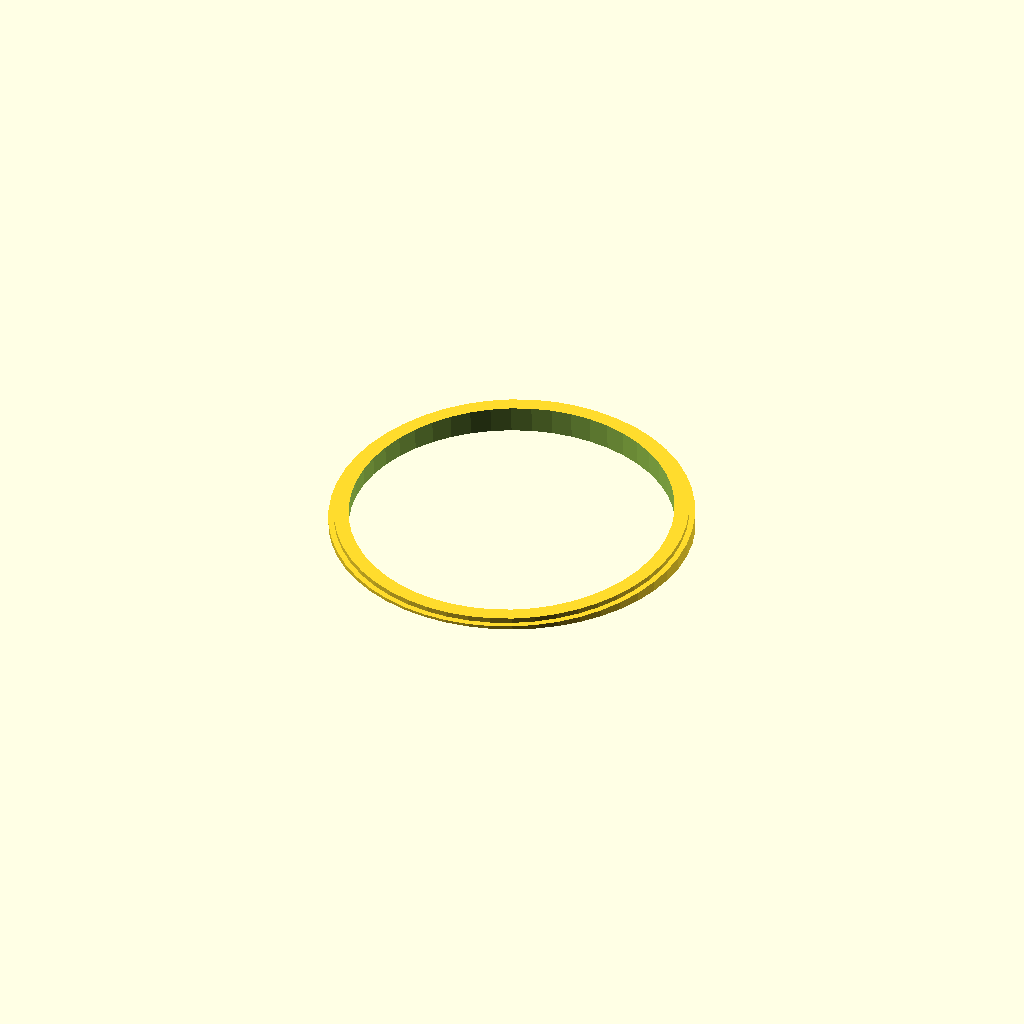
Cell 1 — every parameter at its default value.
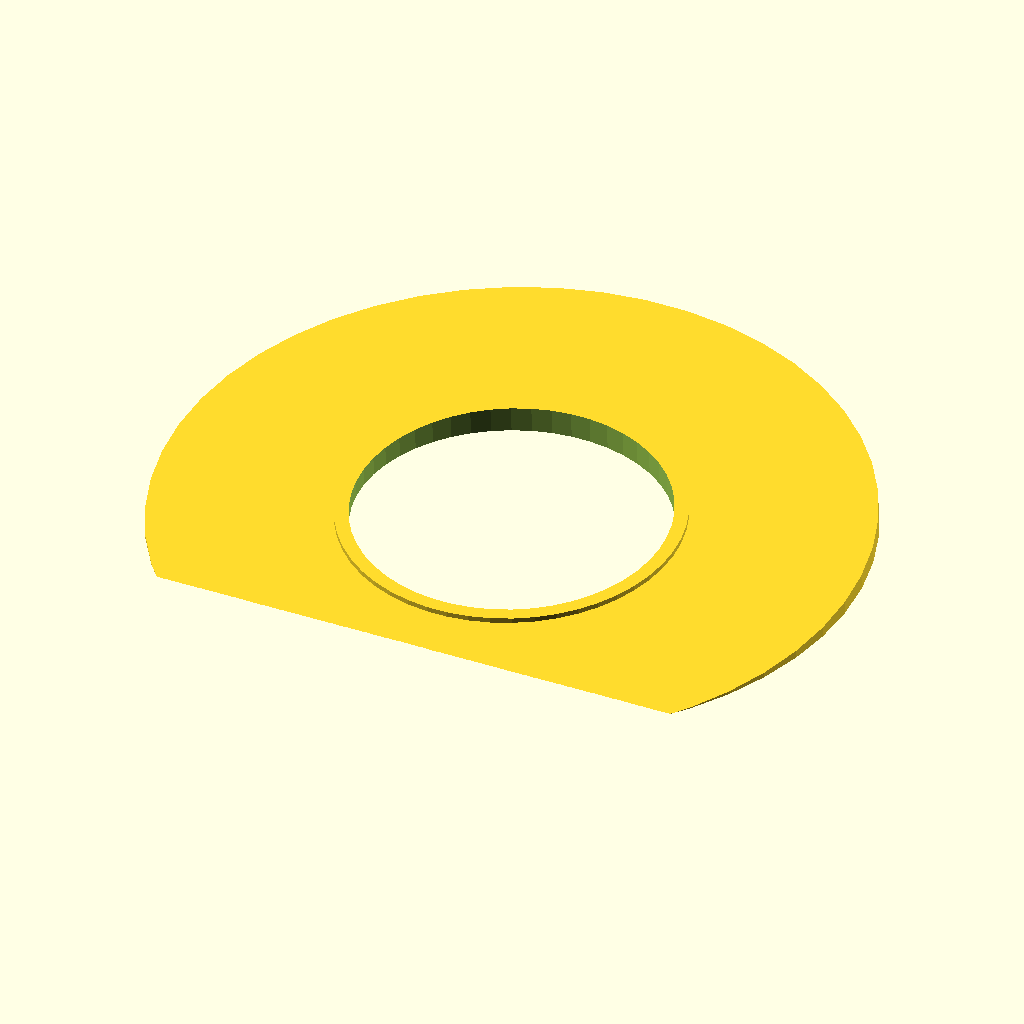
Cell 2: the same model with ring_OD = 270.
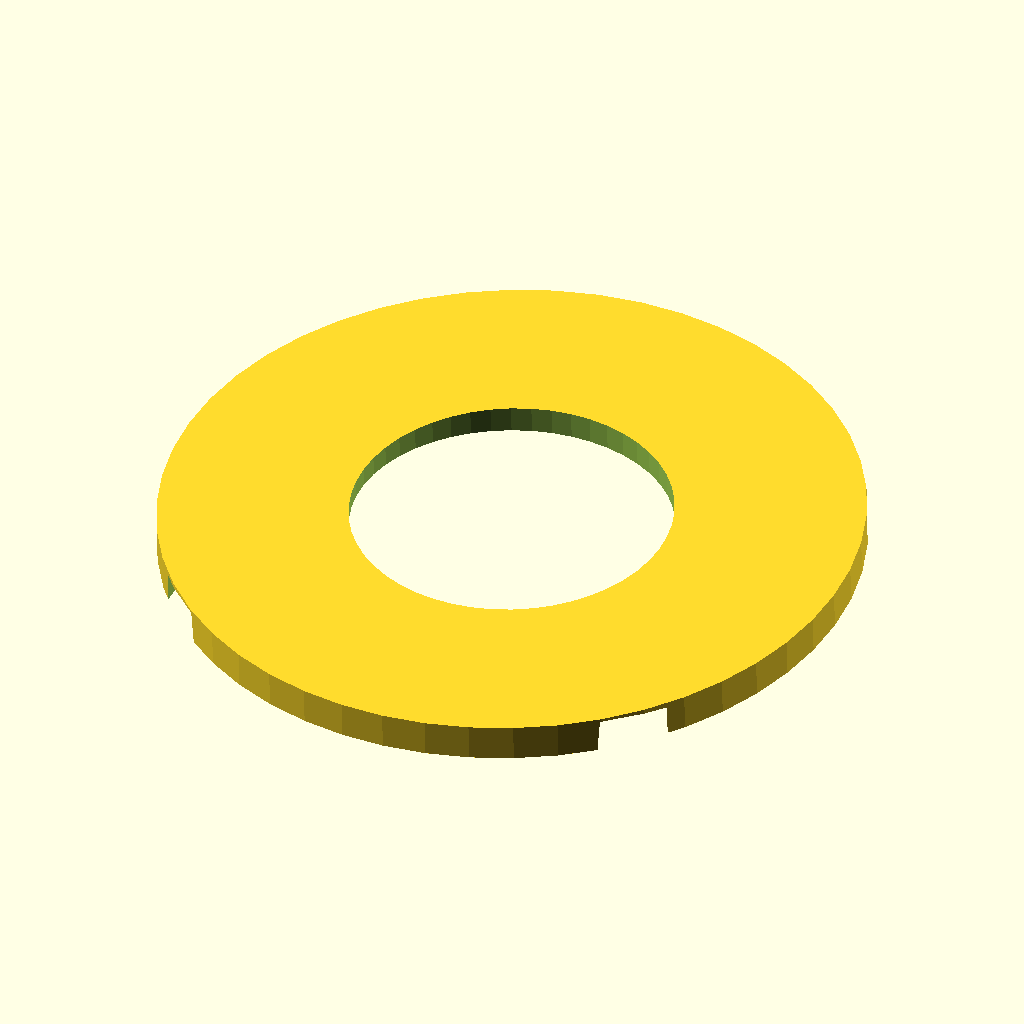
Cell 3: the same model with ring_ID = 261.5.
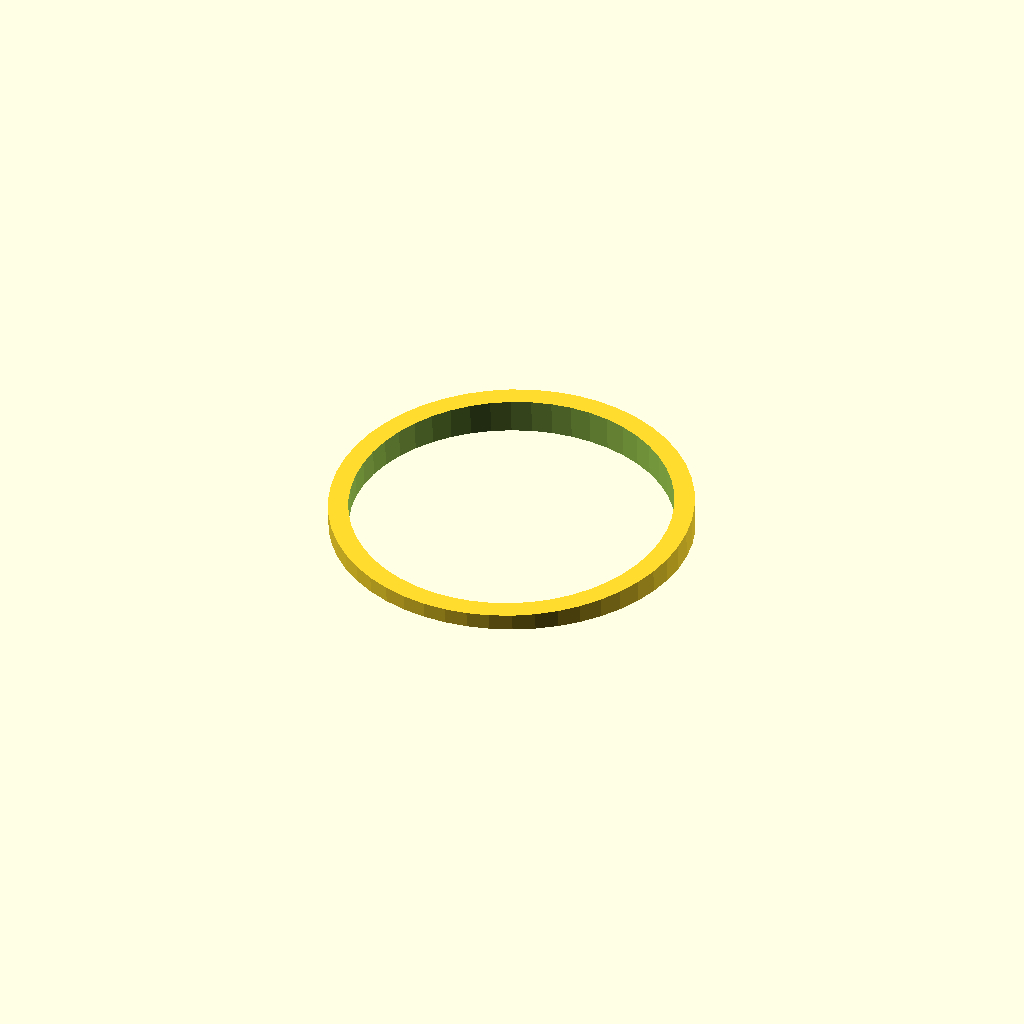
Cell 4 — ring_thickness set to 10, the other parameters unchanged.
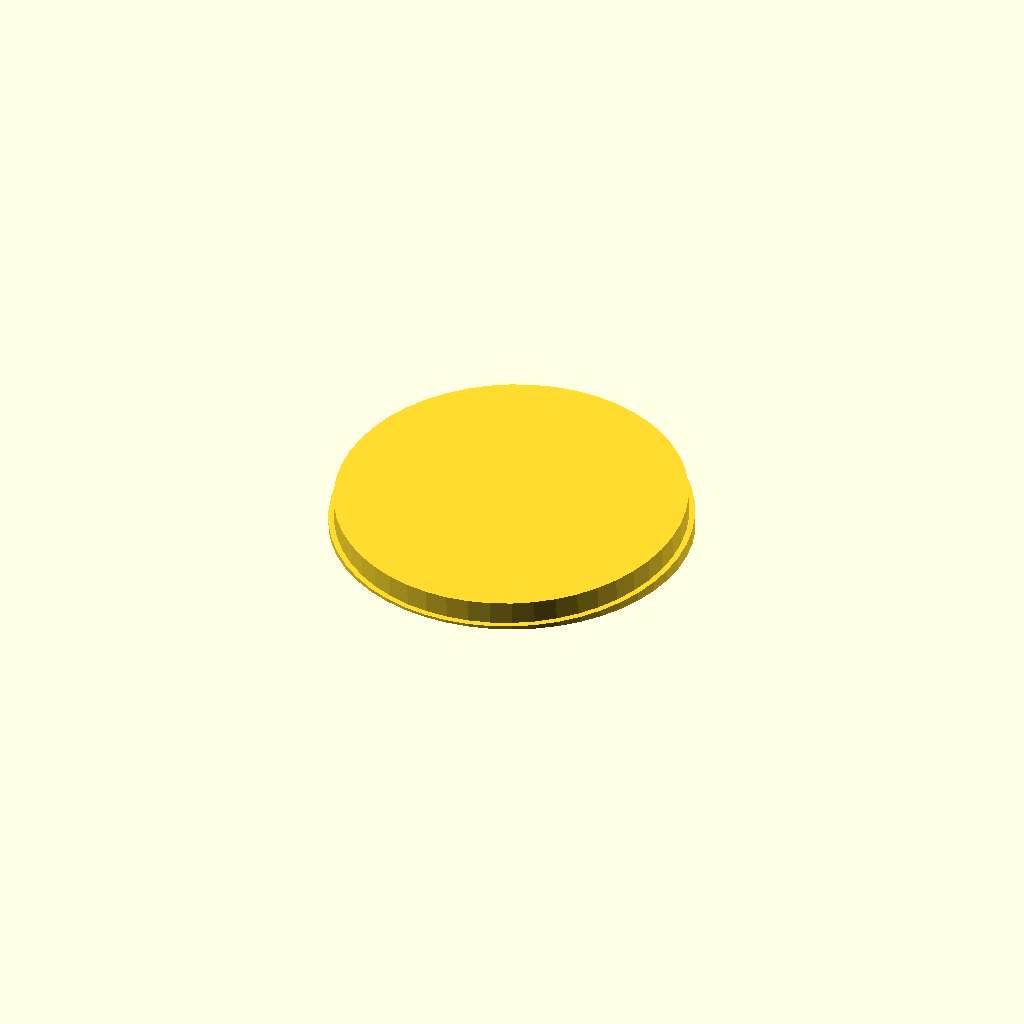
Cell 5: the same model with ring_inner_thickness = 14.
One fixed orthographic camera (rotation 55°, 0°, 25°; colour scheme Cornfield) for every cell.
OpenSCAD source file inputs/thingiverse/thing-3577356/files/LampSidingAdapter.scad:

// Outer diameter of adapter ring, in millimeters.
ring_OD = 135;
// Inner diameter (flange) of adapter ring, in millimeters.
ring_ID = 130.75;
// Clearange diameter (the hole) of adapter ring, in millimeters.
ring_CD = 120;
// Nominal thickness (at zero degrees rotation) of adapter ring, in millimeters.  This is what you see on the outside.
ring_thickness = 5;
// Nominal thickness (at zero degrees rotation) of the inner ring, in millimeters.  Usually 2-4mm thicker than ring_thickness.
ring_inner_thickness = 7;
// The thickness of the siding in any units (so long as siding_reveal is given in the same units).
siding_thickness = 10;
// The reveal (visible width) of the siding in any units (so long as siding_thickness is given in the same units).
siding_reveal = 171;      

// OpenSCAD program which generates adapter rings for use between lamp flanges and lapped siding.
// NOTE: For the various diameter values, when printing in ABS, you might want to increase the diameter by
// about 1% to account for ABS thermal expansion (contraction, when it cools).

angle = atan2(siding_thickness, siding_reveal);
echo(str("angle=", angle));
ring_OR = ring_OD / 2;
ring_IR = ring_ID / 2;
ring_CR = ring_CD / 2;
difference()
{
	rotate([angle,0,0])
	{
		difference()
		{
			union()
			{
				cylinder(r=ring_OR, h=ring_thickness*2, center=true, $fn=50);
				cylinder(r=ring_IR, h=ring_inner_thickness*2, center=true, $fn=50);
			}
			cylinder(r=ring_CR, h=ring_thickness*4, center=true, $fn=50);
		}
	}
	translate([0,0,-ring_thickness*2]) cube([ring_OD*1.5, ring_OD*1.5, ring_thickness * 4], center=true);
}
Customizer parameters (derived from the source; name, type, default, range or options):
ring_OD: number, default 135
ring_ID: number, default 130.75
ring_CD: number, default 120
ring_thickness: number, default 5
ring_inner_thickness: number, default 7
siding_thickness: number, default 10
siding_reveal: number, default 171
